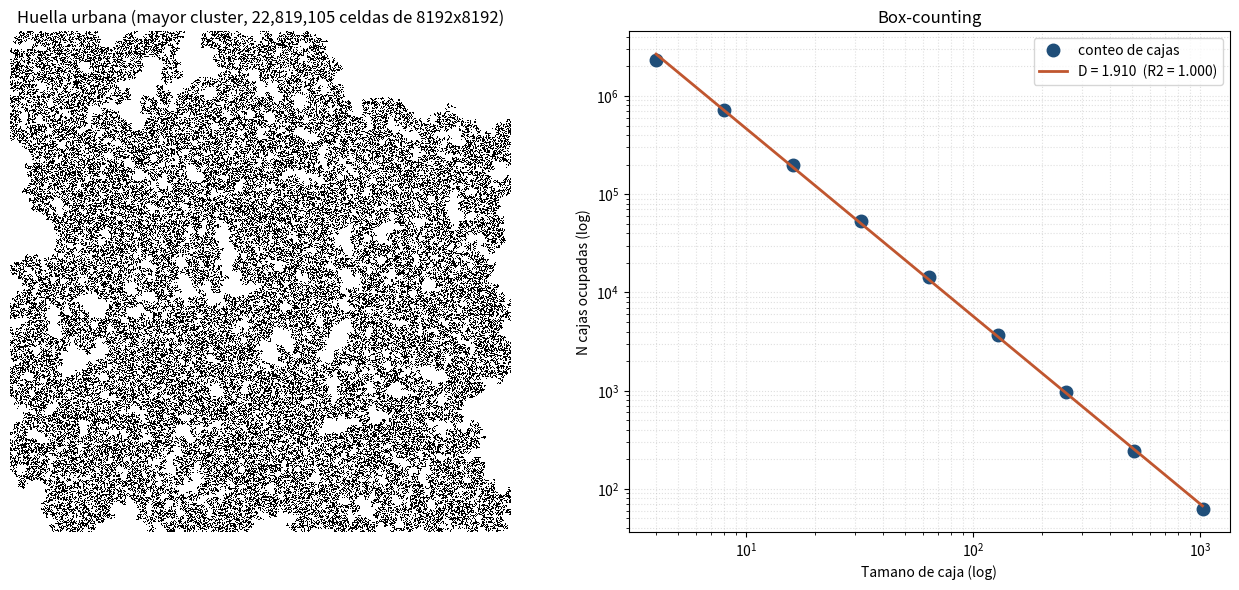

Source code (Python): (Note: this script raises an exception after producing the figure.)
"""
D3 (megaescala) — Dimensión fractal de la forma urbana de una MEGACIUDAD.
Genera una huella urbana a alta resolución (2048x2048 ~ 4.2M celdas) con un modelo de
PERCOLACIÓN CORRELACIONada (ruido suavizado umbralizado, canónico para conectividad urbana:
Makse, Havlin & Stanley, Nature 1995), toma el mayor componente conexo y mide la dimensión
fractal por box-counting. Vectorizado (FFT/ndimage) — explota CPU/RAM.
"""
import json, time
import numpy as np
from scipy import ndimage
import matplotlib
matplotlib.use("Agg")
import matplotlib.pyplot as plt

rng = np.random.default_rng(42)
N = 8192                                  # 67.1M celdas (16x la versión previa) — explota RAM
t0 = time.time()

# Campo de ruido correlacionado (suavizado gaussiano => parches urbanos orgánicos)
field = rng.standard_normal((N, N)).astype(np.float32)
field = ndimage.gaussian_filter(field, sigma=1.7)

# Umbral JUSTO en el punto de percolación => cúmulo percolante incipiente, ramificado
# y auto-similar (universalidad de percolación 2D: D teórico = 91/48 ≈ 1.896).
thr = np.quantile(field, 0.50)          # ocupa ~34%: cluster que apenas atraviesa, fractal
occ = field > thr

# Mayor componente conexo (vecindad 8)
structure = np.ones((3, 3), dtype=int)
lbl, num = ndimage.label(occ, structure=structure)
counts = np.bincount(lbl.ravel())
counts[0] = 0
largest_label = counts.argmax()
city = (lbl == largest_label)
n_occ = int(city.sum())

# Box-counting sobre ~2.5 décadas de escala (se omiten las cajas más pequeñas,
# del orden de la longitud de suavizado, que sesgan la pendiente)
sizes = [4, 8, 16, 32, 64, 128, 256, 512, 1024]
counts_box = []
for s in sizes:
    m = N // s
    sub = city[:m * s, :m * s].reshape(m, s, m, s)
    occupied_boxes = sub.any(axis=(1, 3)).sum()
    counts_box.append(int(occupied_boxes))

logs = np.log(np.array(sizes, dtype=float))
logc = np.log(np.array(counts_box, dtype=float))
slope, b = np.polyfit(logs, logc, 1)
D = -slope
pred = b + slope * logs
ss_res = np.sum((logc - pred) ** 2)
ss_tot = np.sum((logc - logc.mean()) ** 2)
r2 = 1 - ss_res / ss_tot
elapsed = time.time() - t0

fig, (ax1, ax2) = plt.subplots(1, 2, figsize=(13, 6))
ax1.imshow(city, cmap="binary", interpolation="nearest")
ax1.set_title(f"Huella urbana (mayor cluster, {n_occ:,} celdas de {N}x{N})")
ax1.axis("off")
ax2.loglog(sizes, counts_box, "o", color="#1f4e79", ms=9, label="conteo de cajas")
ax2.loglog(sizes, np.exp(pred), "-", color="#c0562f", lw=2, label=f"D = {D:.3f}  (R2 = {r2:.3f})")
ax2.set_xlabel("Tamano de caja (log)")
ax2.set_ylabel("N cajas ocupadas (log)")
ax2.set_title("Box-counting")
ax2.grid(True, which="both", ls=":", alpha=0.4)
ax2.legend()
fig.tight_layout()
fig.savefig("ciencia/figs/D3_mega.png", dpi=150)

print("===RESULT===")
print(json.dumps({
    "demo": "D3_mega_fractal",
    "resolucion": f"{N}x{N}",
    "n_celdas_totales": N * N,
    "n_celdas_ocupadas": n_occ,
    "dimension_fractal_D": round(float(D), 3),
    "R2": round(float(r2), 4),
    "tiempo_s": round(elapsed, 1),
    "figura": "ciencia/figs/D3_mega.png",
}, ensure_ascii=False))
print("===END===")
